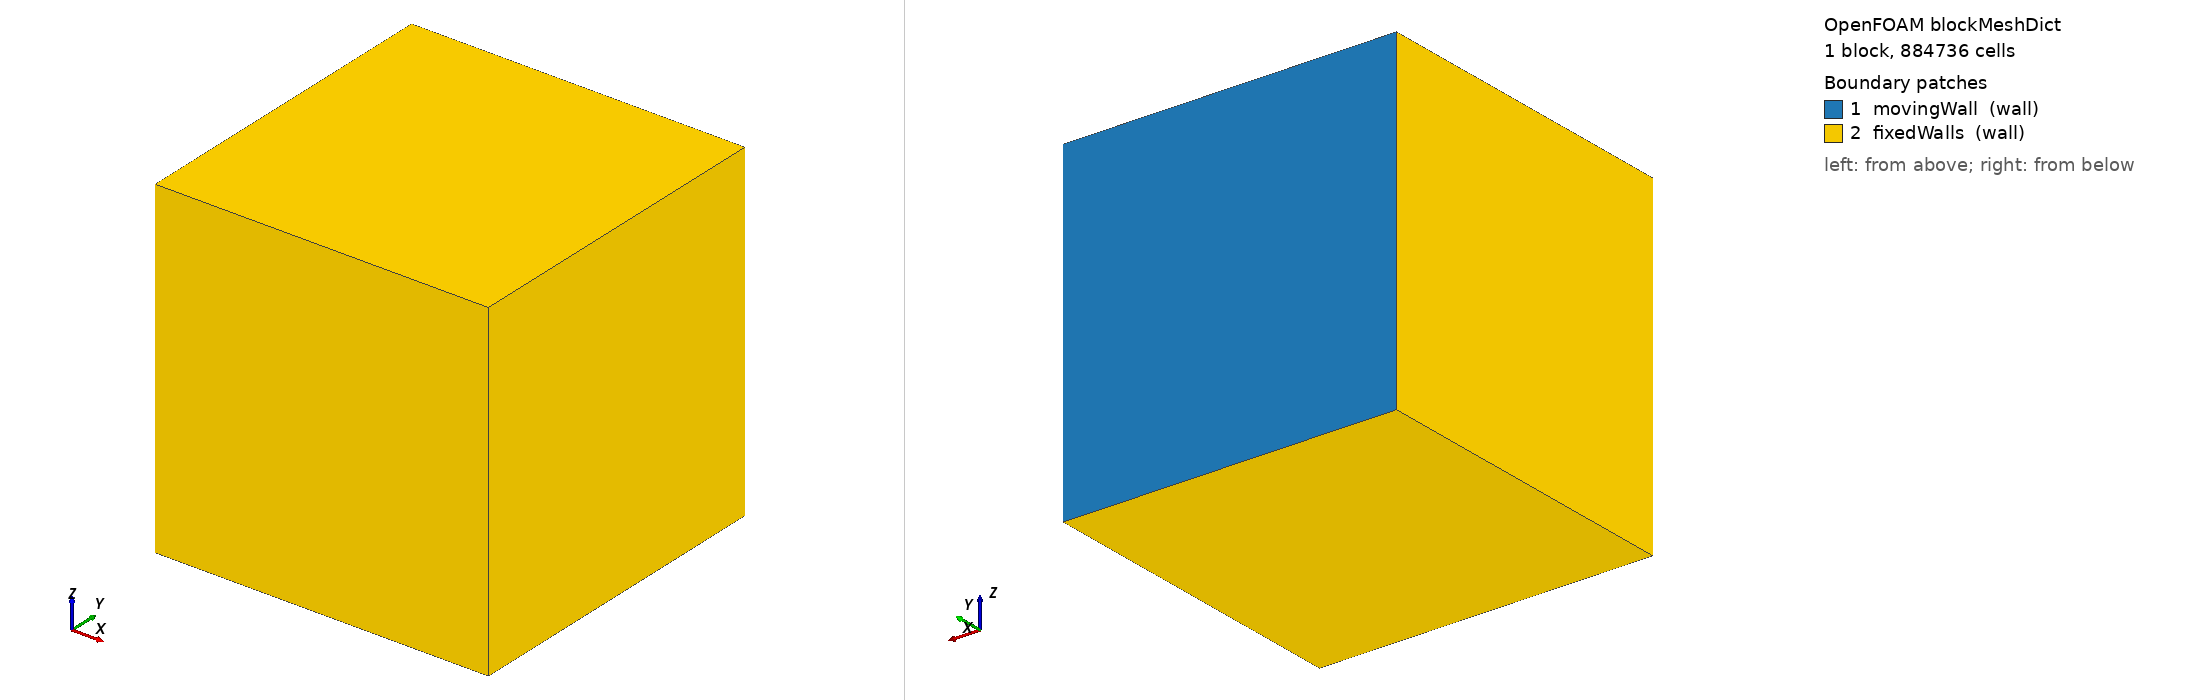

OpenFOAM case: the mesh blockMesh builds from blockMeshDict, 1 block(s), 884736 cells. Boundary patches (legend numbers): 1 movingWall (wall), 2 fixedWalls (wall). Left view from above one corner, right view from below the opposite corner. Boundary conditions: 0 field file(s) under 0/; 0 of 2 drawn patches have an entry in a shipped field file.

=== system/blockMeshDict ===
/*--------------------------------*- C++ -*----------------------------------*\
| =========                 |                                                 |
| \\      /  F ield         | OpenFOAM: The Open Source CFD Toolbox           |
|  \\    /   O peration     | Version:  v2606                                 |
|   \\  /    A nd           | Website:  www.openfoam.com                      |
|    \\/     M anipulation  |                                                 |
\*---------------------------------------------------------------------------*/
FoamFile
{
    version     2.0;
    format      ascii;
    class       dictionary;
    object      blockMeshDict;
}
// * * * * * * * * * * * * * * * * * * * * * * * * * * * * * * * * * * * * * //

scale   1;

vertices
(
    (0 0 0)
    (1 0 0)
    (1 1 0)
    (0 1 0)
    (0 0 1)
    (1 0 1)
    (1 1 1)
    (0 1 1)
);

blocks
(
    hex (0 1 2 3 4 5 6 7) (96 96 96) simpleGrading (1 1 1)
);

edges
(
);

boundary
(
    movingWall
    {
        type wall;
        faces
        (
            (3 7 6 2)
        );
    }
    fixedWalls
    {
        type wall;
        faces
        (
            (0 4 7 3)
            (2 6 5 1)
            (1 5 4 0)
            (0 3 2 1)
            (4 5 6 7)
        );
    }
);

mergePatchPairs
(
);

// ************************************************************************* //
